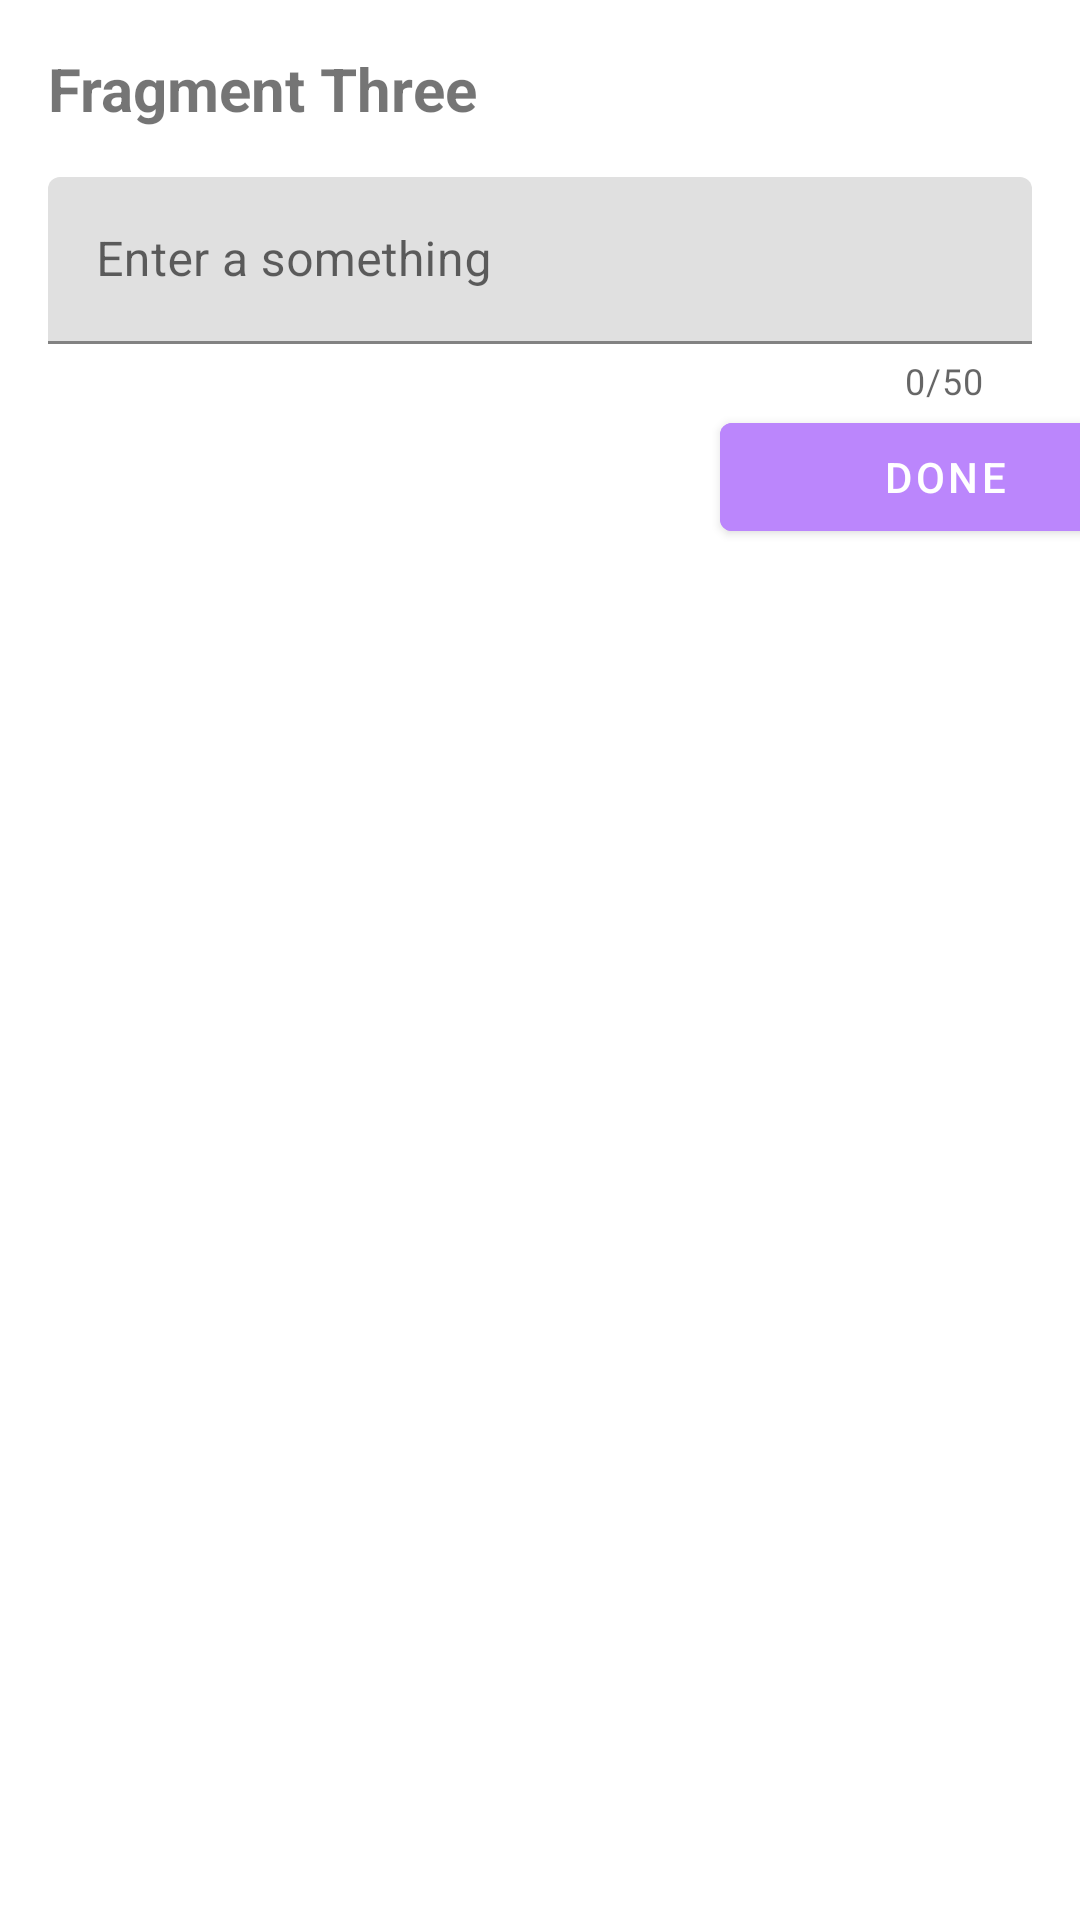

Produce the Android XML layout that renders to this screen, including the resource entries it uses.
<!-- AndroidManifest.xml: application theme Theme.ViewBindingSamples -->
<!-- res/layout/fragment_three.xml -->
<?xml version="1.0" encoding="utf-8"?>
<LinearLayout xmlns:android="http://schemas.android.com/apk/res/android"
    android:layout_width="match_parent"
    android:layout_height="match_parent"
    xmlns:app="http://schemas.android.com/apk/res-auto"
    android:orientation="vertical">

    <TextView
        android:id="@+id/tv_title_fragment_three"
        android:layout_width="wrap_content"
        android:layout_height="wrap_content"
        android:text="Fragment Three"
        android:layout_marginTop="16dp"
        android:layout_marginStart="16dp"
        android:textSize="20sp"
        android:textStyle="bold"
        />
    <com.google.android.material.textfield.TextInputLayout
        android:id="@+id/til_edit_text"
        android:layout_width="match_parent"
        android:layout_height="wrap_content"
        android:layout_marginStart="16dp"
        android:layout_marginEnd="16dp"
        android:layout_marginTop="16dp"
        app:counterEnabled="true"
        app:counterMaxLength="50"
        >
        <com.google.android.material.textfield.TextInputEditText
            android:id="@+id/tiet_fragment_three"
            android:layout_width="match_parent"
            android:layout_height="wrap_content"
            android:hint="@string/text_enter"
            android:textColorHint="@color/white"
            />
    </com.google.android.material.textfield.TextInputLayout>

    <com.google.android.material.button.MaterialButton
        android:id="@+id/btn_done_fragment_three"
        android:layout_width="150dp"
        android:layout_marginStart="240dp"
        android:layout_height="wrap_content"
        android:backgroundTint="@color/purple_200"
        android:text="@string/text_done"
        />
</LinearLayout>
<!-- resources referenced by this layout -->
<resources>
  <string name="text_done">Done</string>
  <string name="text_enter">Enter a something</string>
  <style name="Theme.ViewBindingSamples" parent="Theme.MaterialComponents.DayNight.DarkActionBar">
          
          <item name="colorPrimary">@color/purple_500</item>
          <item name="colorPrimaryVariant">@color/purple_700</item>
          <item name="colorOnPrimary">@color/white</item>
          
          <item name="colorSecondary">@color/teal_200</item>
          <item name="colorSecondaryVariant">@color/teal_700</item>
          <item name="colorOnSecondary">@color/black</item>
          
          <item name="android:statusBarColor" tools:targetApi="l">?attr/colorPrimaryVariant</item>
          
      </style>
  <!-- not gathered from this repository: default colours our renderer supplied (Android Studio template values) -->
  <color name="purple_200">#FFBB86FC</color>
  <color name="purple_500">#FF6200EE</color>
  <color name="purple_700">#FF3700B3</color>
  <color name="teal_200">#FF03DAC5</color>
  <color name="teal_700">#FF018786</color>
  <color name="black">#FF000000</color>
  <color name="white">#FFFFFFFF</color>
</resources>
